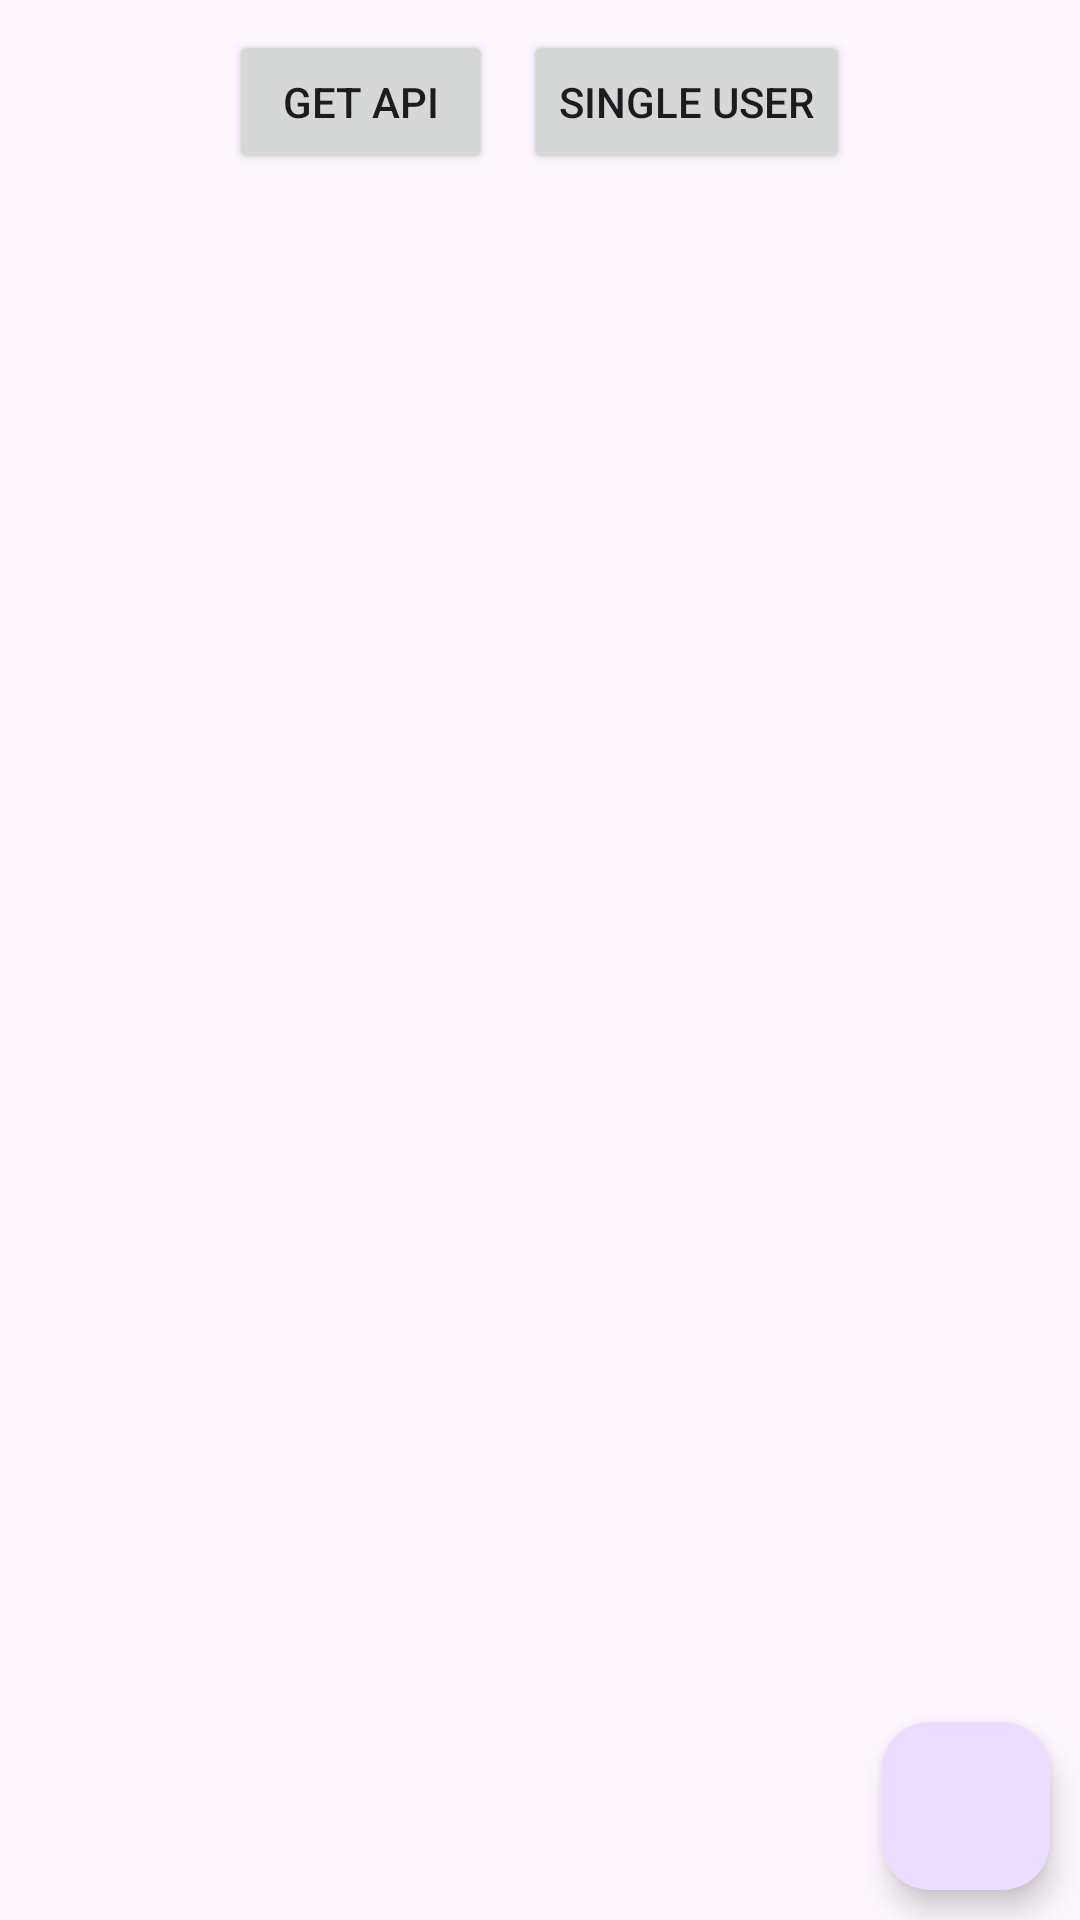

Android layout source for this screen:
<!-- AndroidManifest.xml: application theme Theme.RetrofitImplementation2 -->
<!-- res/layout/activity_main.xml -->
<?xml version="1.0" encoding="utf-8"?>
<androidx.constraintlayout.widget.ConstraintLayout xmlns:android="http://schemas.android.com/apk/res/android"
    xmlns:app="http://schemas.android.com/apk/res-auto"
    xmlns:tools="http://schemas.android.com/tools"
    android:layout_width="match_parent"
    android:layout_height="match_parent"
    tools:context=".MainActivity">
<LinearLayout
    android:id="@+id/llButtons"
    android:layout_width="match_parent"
    android:layout_height="wrap_content"
    android:orientation="horizontal"
    app:layout_constraintEnd_toEndOf="parent"
    android:gravity="center"
    android:padding="10dp"
    app:layout_constraintStart_toStartOf="parent"
    app:layout_constraintTop_toTopOf="parent" >
    <Button
        android:layout_width="wrap_content"
        android:layout_height="wrap_content"
        android:text="@string/getDataFromAPI"
        android:id="@+id/btnGetApi"/>
    <Button
        android:layout_width="wrap_content"
        android:layout_height="wrap_content"
        android:layout_marginStart="10dp"
        android:text="@string/singleUser"
        android:id="@+id/btnSingleUser"/>
</LinearLayout>
    <androidx.recyclerview.widget.RecyclerView
        android:layout_margin="10dp"
        android:id="@+id/rvRecyclerView"
        android:layout_width="match_parent"
        android:layout_height="0dp"
        android:text="Hello World!"
        app:layout_constraintBottom_toBottomOf="parent"
        app:layout_constraintEnd_toEndOf="parent"
        app:layout_constraintStart_toStartOf="parent"
        app:layout_constraintTop_toBottomOf="@id/llButtons" />
<com.google.android.material.floatingactionbutton.FloatingActionButton
    android:layout_width="wrap_content"
    android:layout_height="wrap_content"
    android:id="@+id/fabAdd"
    android:src="@drawable/add"
    app:layout_constraintBottom_toBottomOf="parent"
    app:layout_constraintEnd_toEndOf="parent"
    android:layout_margin="10dp"/>
    <ProgressBar
        android:visibility="gone"
        android:id="@+id/pbProgressBar"
        android:layout_width="wrap_content"
        android:layout_height="wrap_content"
        app:layout_constraintTop_toTopOf="parent"
        app:layout_constraintEnd_toEndOf="parent"
        app:layout_constraintStart_toStartOf="parent"
        app:layout_constraintBottom_toBottomOf="parent"/>
</androidx.constraintlayout.widget.ConstraintLayout>
<!-- resources referenced by this layout -->
<resources>
  <string name="getDataFromAPI">Get API</string>
  <string name="singleUser">Single User</string>
  <style name="Theme.RetrofitImplementation2" parent="Base.Theme.RetrofitImplementation2" />
  <style name="Base.Theme.RetrofitImplementation2" parent="Theme.Material3.DayNight.NoActionBar">
          
          
      </style>
</resources>
